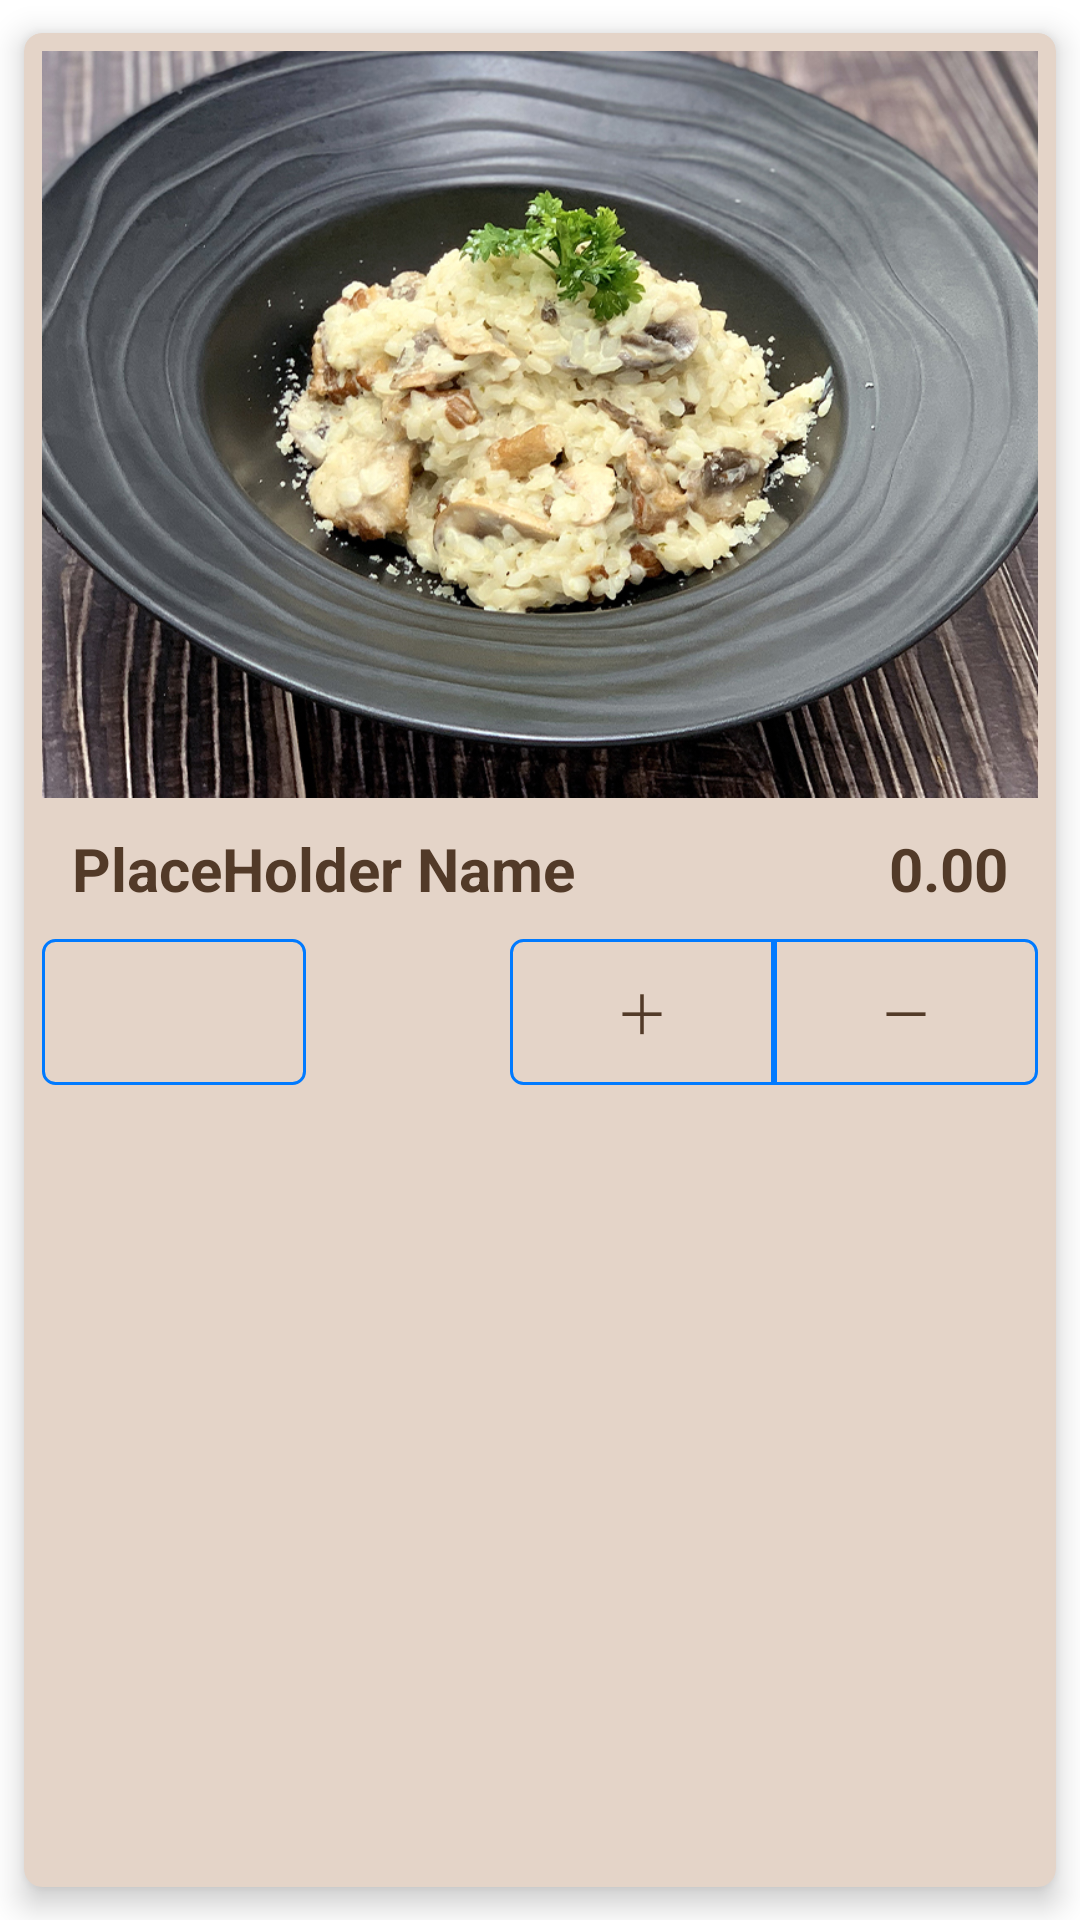

Write the Android layout XML for this screen, with the resource values it uses.
<!-- AndroidManifest.xml: application theme Theme.QuickAP -->
<!-- res/layout/menu_grid_view_item_list.xml -->
<?xml version="1.0" encoding="utf-8"?>
<com.google.android.material.card.MaterialCardView xmlns:android="http://schemas.android.com/apk/res/android"
    android:layout_width="match_parent"
    android:layout_height="wrap_content"
    xmlns:app="http://schemas.android.com/apk/res-auto"
    app:cardCornerRadius="6dp"
    app:cardElevation="6dp"
    app:cardUseCompatPadding="true"
    app:cardPreventCornerOverlap="true"
    app:cardBackgroundColor="@color/main_style_sandDlooar">

    <LinearLayout
        android:layout_width="match_parent"
        android:layout_height="wrap_content"
        android:orientation="vertical"
        android:padding="6dp">

        <ImageView
            android:id="@+id/menu_image_id"
            android:layout_width="match_parent"
            android:layout_height="wrap_content"
            android:adjustViewBounds="true"
            android:layout_gravity="center"
            android:longClickable="false"
            android:scaleType="fitXY"
            android:src="@drawable/pr05" />

        <LinearLayout
            android:layout_width="match_parent"
            android:layout_height="wrap_content"
            android:layout_gravity="center"
            android:padding="10sp">


            <TextView
                android:id="@+id/menu_item_name"
                android:layout_width="wrap_content"
                android:layout_height="wrap_content"
                android:layout_gravity="start"
                android:text="PlaceHolder Name"
                android:textColor="@color/main_style_carafe"
                android:textSize="20sp"
                android:textStyle="bold" />

            <Space
                android:layout_width="wrap_content"
                android:layout_height="wrap_content"
                android:layout_weight="1"/>

            <TextView
                android:id="@+id/menu_item_price"
                android:layout_width="wrap_content"
                android:layout_height="match_parent"
                android:shadowRadius="1"
                android:text="0.00"
                android:textColor="@color/main_style_carafe"
                android:textSize="20sp"
                android:textStyle="bold" />

        </LinearLayout>



        <LinearLayout
            android:layout_width="match_parent"
            android:layout_height="wrap_content"
            android:layout_gravity="center">


            <Button
                android:id="@+id/menu_item_button_calculated_price"
                android:layout_width="wrap_content"
                android:layout_height="match_parent"
                android:background="@drawable/menu_button"
                android:text=""
                android:clickable="false"
                android:textColor="@color/main_style_carafe"
                android:textSize="18sp" />


            <Space
                android:layout_width="wrap_content"
                android:layout_height="match_parent"
                android:layout_weight="1"/>

            <Button
                android:id="@+id/menu_item_stepper_plus"
                android:layout_width="wrap_content"
                android:layout_height="match_parent"
                android:background="@drawable/menu_left_button"
                android:text="＋"
                android:textColor="@color/main_style_carafe"
                android:textSize="18sp" />

            <Button
                android:id="@+id/menu_item_stepper_minus"
                android:layout_width="wrap_content"
                android:layout_height="match_parent"
                android:background="@drawable/menu_right_button"
                android:text="－"
                android:textColor="@color/main_style_carafe"
                android:textSize="18sp"/>

        </LinearLayout>


    </LinearLayout>

</com.google.android.material.card.MaterialCardView>
<!-- resources referenced by this layout -->
<resources>
  <color name="main_style_carafe">#523A28</color>
  <color name="main_style_sandDlooar">#E4D4C8</color>
  <!-- drawable menu_left_button (drawable-v24) -->
  <?xml version="1.0" encoding="UTF-8"?>
  <selector xmlns:android="http://schemas.android.com/apk/res/android">
  
      
      <item android:state_pressed="true" >
          <shape android:shape="rectangle">
              <corners android:bottomLeftRadius="@dimen/stepper_corner_radius"
                  android:topLeftRadius="@dimen/stepper_corner_radius" />
              <solid android:color="@color/stepper_click_color" />
              <stroke android:width="1dp" android:color="@color/stepper_color" />
          </shape>
      </item>
  
      
      <item>
          <shape android:shape="rectangle">
              <corners android:bottomLeftRadius="@dimen/stepper_corner_radius"
                  android:topLeftRadius="@dimen/stepper_corner_radius" />
              <solid android:color="#00000000" />
              <stroke android:width="1dp" android:color="@color/stepper_color" />
          </shape>
      </item>
  
  </selector>
  <!-- drawable menu_right_button (drawable-v24) -->
  <?xml version="1.0" encoding="UTF-8"?>
  <selector xmlns:android="http://schemas.android.com/apk/res/android">
  
      
      <item android:state_pressed="true" >
          <shape android:shape="rectangle">
              <corners android:bottomRightRadius="@dimen/stepper_corner_radius"
                  android:topRightRadius="@dimen/stepper_corner_radius" />
              <solid android:color="@color/stepper_click_color" />
              <stroke android:width="1dp" android:color="@color/stepper_color" />
          </shape>
      </item>
  
      
      <item>
          <shape android:shape="rectangle">
              <corners android:bottomRightRadius="@dimen/stepper_corner_radius"
                  android:topRightRadius="@dimen/stepper_corner_radius" />
              <solid android:color="#00000000" />
              <stroke android:width="1dp" android:color="@color/stepper_color" />
          </shape>
      </item>
  
  </selector>
  <style name="Theme.QuickAP" parent="Theme.MaterialComponents.DayNight.DarkActionBar">
          
          <item name="colorPrimary">@color/main_style_tan</item>
          <item name="colorPrimaryVariant">@color/main_style_brown</item>
          <item name="colorOnPrimary">@color/white</item>
          
          <item name="colorSecondary">@color/teal_200</item>
          <item name="colorSecondaryVariant">@color/teal_700</item>
          <item name="colorOnSecondary">@color/black</item>
          
          <item name="android:statusBarColor">?attr/colorPrimaryVariant</item>
          
      </style>
  <dimen name="stepper_corner_radius">4dp</dimen>
  <color name="stepper_click_color">#40007aff</color>
  <color name="stepper_color">#007aff</color>
  <color name="main_style_tan">#D0B49F</color>
  <color name="main_style_brown">#A47551</color>
  <color name="white">#FFFFFFFF</color>
  <color name="teal_200">#FF03DAC5</color>
  <color name="teal_700">#FF018786</color>
  <color name="black">#FF000000</color>
</resources>
